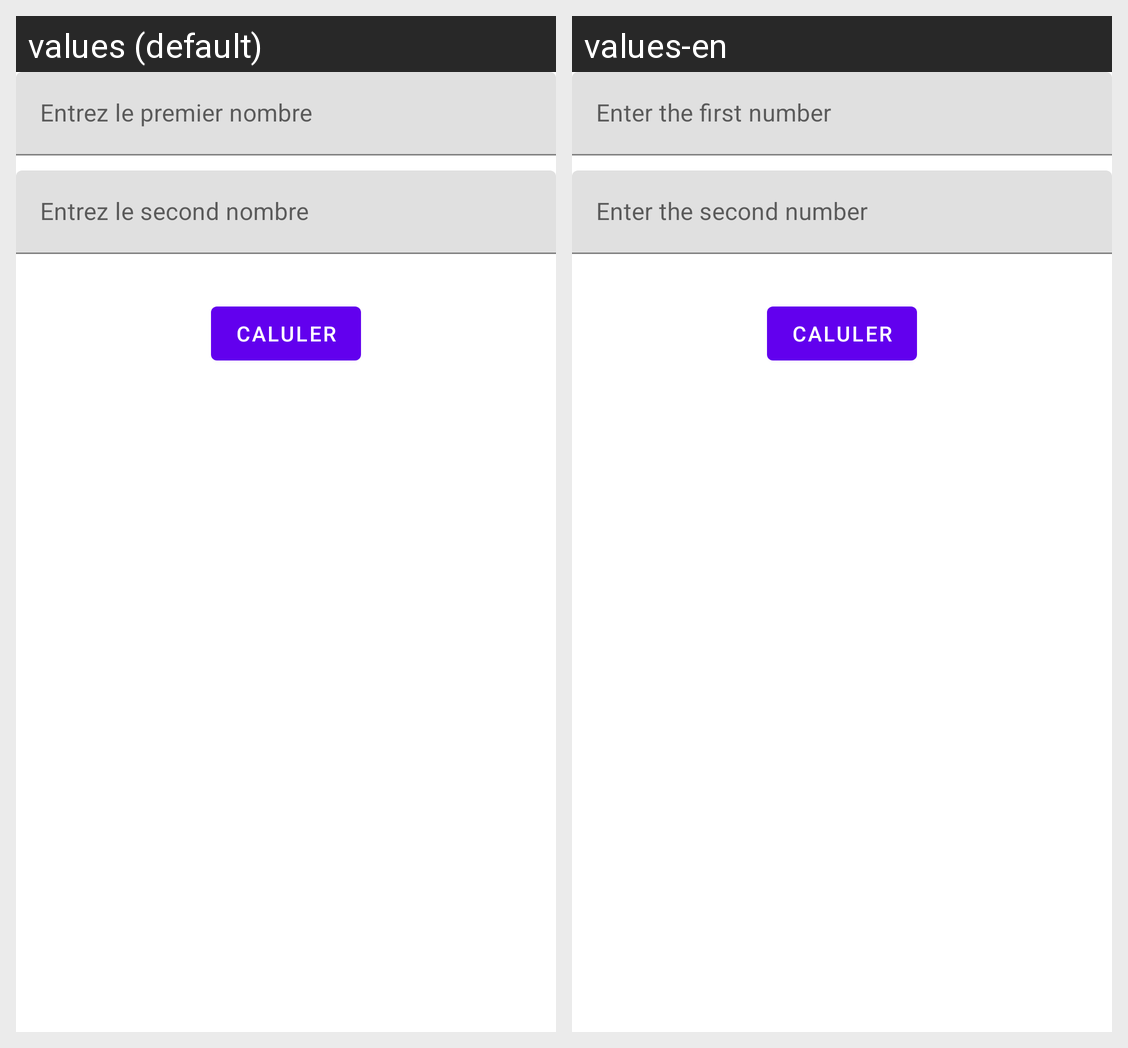

Locale-by-locale string values for the Android screen shown in this grid:
Android screen res/layout/computation_fragment.xml rendered under 2 locales, left to right: values (default), values-en. Device: Nexus 5 (rendered at 1080×1920; each locale shown at half size, 540×960, under a caption strip naming it); theme AppTheme.
Strings drawn on this screen, with the default value and each locale's value (text and hints the layout hard-codes, and strings that could not be matched under every locale, appear in the picture but are not listed):

first_number
  values: Entrez le premier nombre
  values-en: Enter the first number

second_number
  values: Entrez le second nombre
  values-en: Enter the second number
